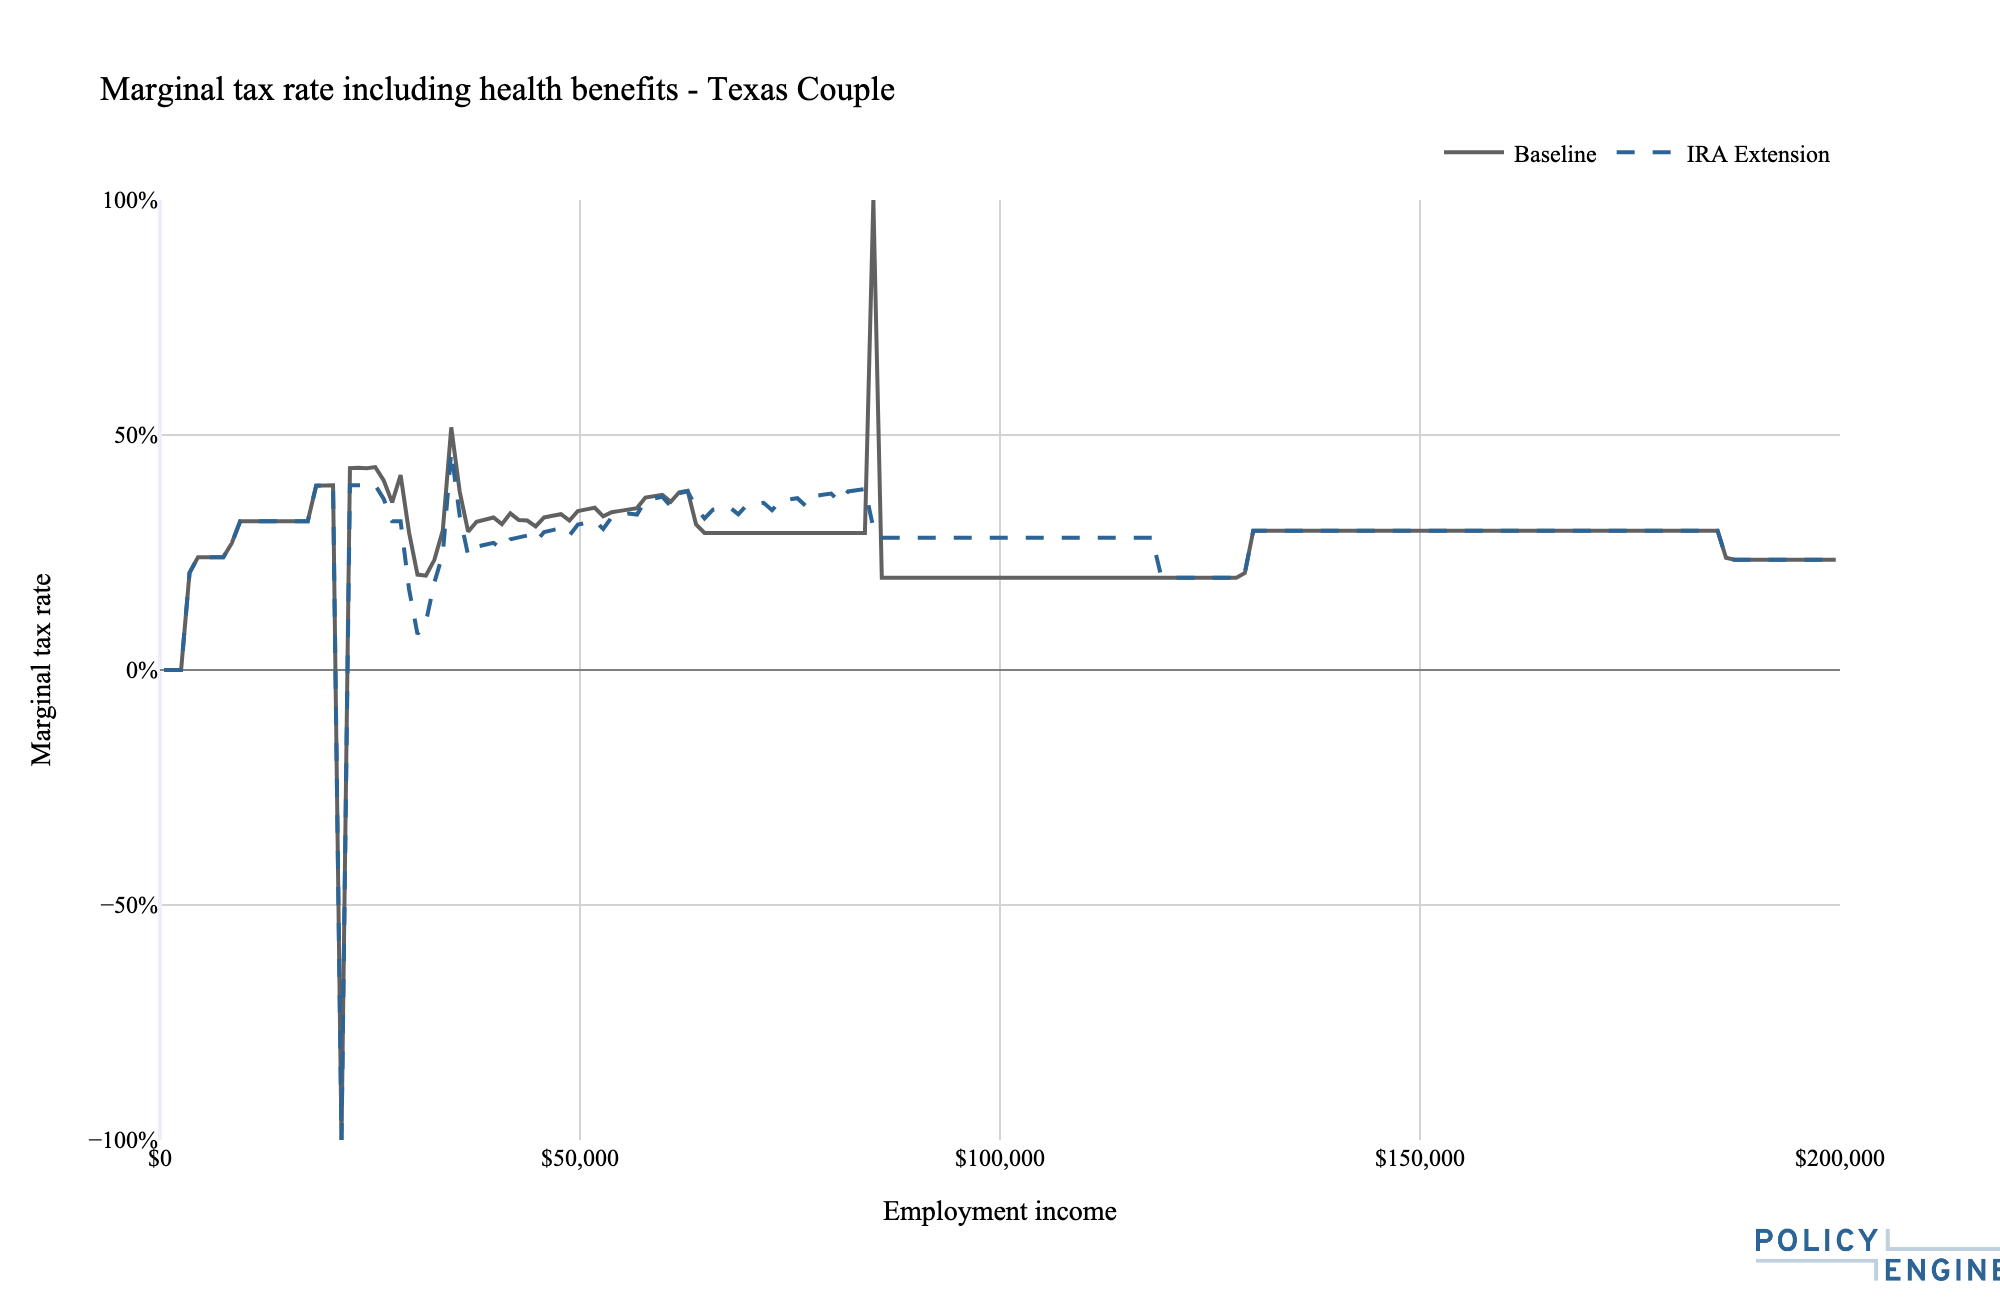

Data behind this chart, as committed beside it:
income, baseline_mtr, baseline_mtr_display, reform_mtr, reform_mtr_display
502.5, -2.4291991684854963e-07, -2.4291991684854963e-07, -2.4291991684854963e-07, -2.4291991684854963e-07
1508, -2.4291991684854963e-07, -2.4291991684854963e-07, -2.4291991684854963e-07, -2.4291991684854963e-07
2513, 7.287597505456489e-07, 7.287597505456489e-07, 7.287597505456489e-07, 7.287597505456489e-07
3518, 0.2069, 0.2069, 0.2069, 0.2069
4523, 0.24, 0.24, 0.24, 0.24
5528, 0.24, 0.24, 0.24, 0.24
6533, 0.24, 0.24, 0.24, 0.24
7538, 0.24, 0.24, 0.24, 0.24
8543, 0.2698, 0.2698, 0.2698, 0.2698
9548, 0.3165, 0.3165, 0.3165, 0.3165
10553, 0.3165, 0.3165, 0.3165, 0.3165
11558, 0.3165, 0.3165, 0.3165, 0.3165
12563, 0.3165, 0.3165, 0.3165, 0.3165
13568, 0.3165, 0.3165, 0.3165, 0.3165
14573, 0.3165, 0.3165, 0.3165, 0.3165
15578, 0.3165, 0.3165, 0.3165, 0.3165
16583, 0.3165, 0.3165, 0.3165, 0.3165
17588, 0.3165, 0.3165, 0.3165, 0.3165
18593, 0.3923, 0.3923, 0.3923, 0.3923
19598, 0.393, 0.393, 0.393, 0.393
20603, 0.393, 0.393, 0.393, 0.393
21608, -9.035, -1.0, -9.647, -1.0
22613, 0.4295, 0.4295, 0.393, 0.393
23618, 0.4302, 0.4302, 0.393, 0.393
24623, 0.4291, 0.4291, 0.393, 0.393
25628, 0.4316, 0.4316, 0.393, 0.393
26633, 0.4033, 0.4033, 0.3639, 0.3639
27638, 0.3566, 0.3566, 0.3165, 0.3165
28643, 0.4147, 0.4147, 0.3165, 0.3165
29648, 0.2928, 0.2928, 0.1722, 0.1722
30653, 0.203, 0.203, 0.0765, 0.0765
31658, 0.2006, 0.2006, 0.1021, 0.1021
32663, 0.2344, 0.2344, 0.1864, 0.1864
33668, 0.2975, 0.2975, 0.2469, 0.2469
34673, 0.5163, 0.5163, 0.4651, 0.4651
35678, 0.3797, 0.3797, 0.3279, 0.3279
36683, 0.2942, 0.2942, 0.2441, 0.2441
37688, 0.3154, 0.3154, 0.2625, 0.2625
38693, 0.32, 0.32, 0.2665, 0.2665
39698, 0.3246, 0.3246, 0.2705, 0.2705
40704, 0.3103, 0.3103, 0.2581, 0.2581
41709, 0.3333, 0.3333, 0.2781, 0.2781
42714, 0.319, 0.319, 0.2821, 0.2821
43719, 0.3179, 0.3179, 0.2861, 0.2861
44724, 0.3056, 0.3056, 0.2721, 0.2721
45729, 0.3245, 0.3245, 0.2937, 0.2937
46734, 0.3281, 0.3281, 0.2977, 0.2977
47739, 0.3315, 0.3315, 0.3017, 0.3017
48744, 0.3179, 0.3179, 0.2861, 0.2861
49749, 0.3382, 0.3382, 0.3093, 0.3093
50754, 0.3417, 0.3417, 0.3133, 0.3133
51759, 0.3452, 0.3452, 0.3173, 0.3173
52764, 0.327, 0.327, 0.3001, 0.3001
53769, 0.3356, 0.3356, 0.3249, 0.3249
54774, 0.3385, 0.3385, 0.3289, 0.3289
55779, 0.3414, 0.3414, 0.3329, 0.3329
56784, 0.3444, 0.3444, 0.3307, 0.3307
57789, 0.3669, 0.3669, 0.3605, 0.3605
58794, 0.3698, 0.3698, 0.3645, 0.3645
59799, 0.3727, 0.3727, 0.3685, 0.3685
... 139 more rows
